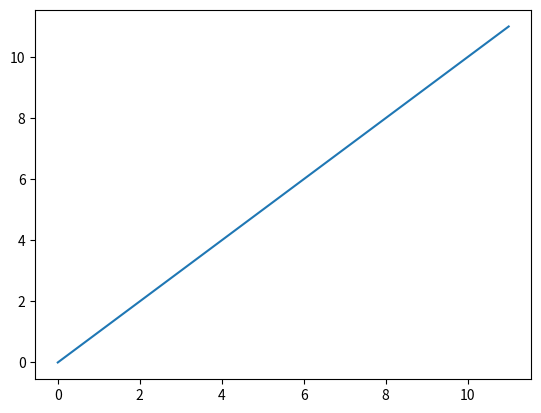
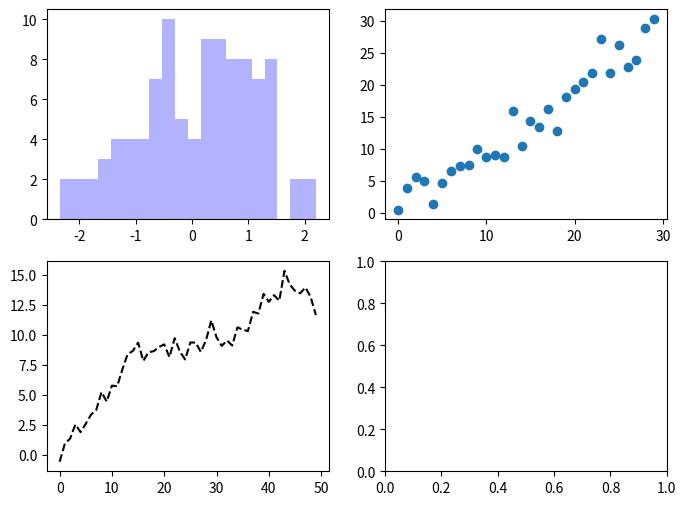
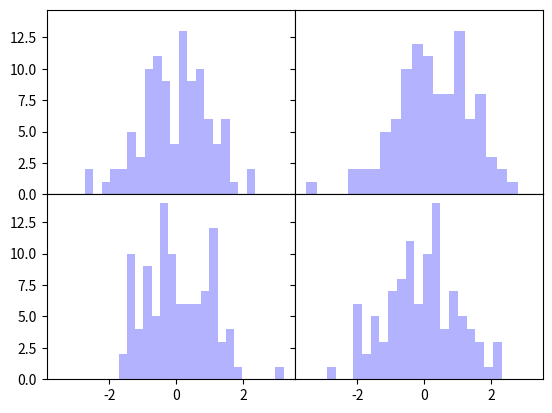
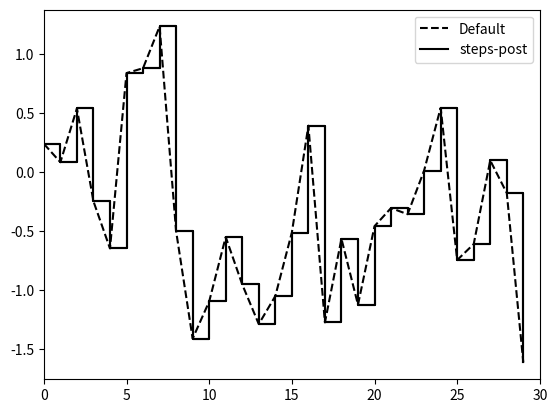
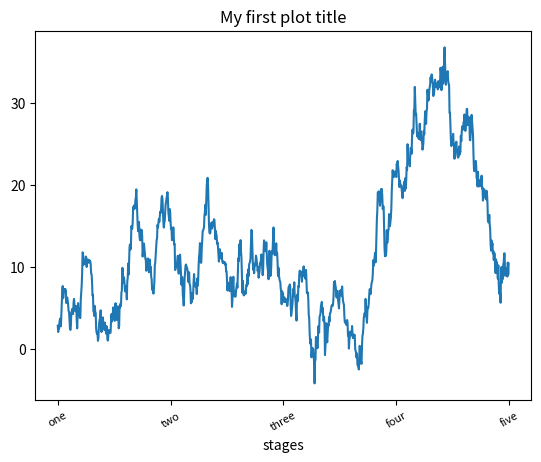
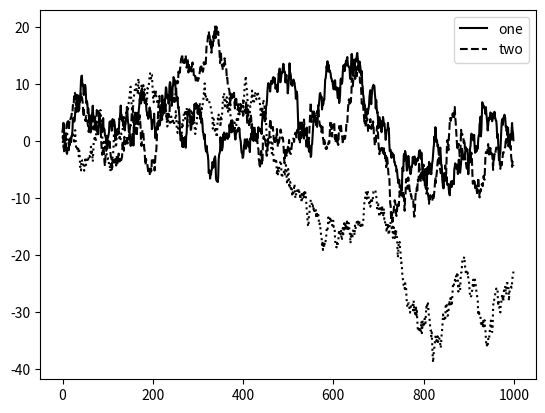

The matplotlib source for these figures, in order: (Note: this script raises an exception after producing the figures.)
import pandas as pd
import numpy as np
import matplotlib.pyplot as plt

data = pd.Series(np.arange(12))
plt.plot(data)

fig = plt.figure(figsize=(8 , 6)) #Blank Canvas #width = 8 inches, height = 6 inches
'''They are all subplots of the same figure(Canvas)'''
ax1 = fig.add_subplot(2,2,1) #2 rows, 2 columns ->(2 cross grid), 1st subplot
ax2 = fig.add_subplot(2,2,2)
ax3 = fig.add_subplot(2,2,3)
ax4 = fig.add_subplot(2,2,4) #Keep them in one cell because after every cell jupyter resets the figure

'''ax1 , ax2 etc are AxesSubplot objects and on them we can call the plot method'''
ax3.plot(np.random.standard_normal(50).cumsum() , color = 'Black',linestyle = 'dashed');
ax1.hist(np.random.standard_normal(100) , bins = 20 , color = 'Blue', alpha = 0.3);
ax2.scatter(np.arange(30) , np.arange(30) + 3 * np.random.standard_normal(30));

'''plt.subplots(). This creates a figure and all subplots at once and returns a NumPy array of subplot objects.'''
fig , axes = plt.subplots(2,3) #Total 6 subplots -> fig is bigger canvas and axes is a 2D array of AxesSubplot objects
axes[0,1] #top row , 2nd column -> to access the AxesSubplot object
fig , axes = plt.subplots(2,2 , sharex=True , sharey = True , figsize=(8,7))

'''Adjusting the space between subplots'''
fig.subplots_adjust(left=None , right=None , top=None , bottom=None , hspace=0.5 , wspace=0.5) #w-> width space , h->height space
#example
fig, axes = plt.subplots(2, 2, sharex=True, sharey=True)
for i in range(2):
    for j in range(2):
        axes[i,j].hist(np.random.standard_normal(100),bins = 20 , color = 'Blue', alpha = 0.3)
plt.subplots_adjust(wspace=0, hspace = 0) #No space between subplots

'''Colors, Markers, aur Line Styles'''
fig = plt.figure()
ax = fig.add_subplot()
data = np.random.standard_normal(30).cumsum()
ax.plot(data, color="black", linestyle="dashed", label="Default");
ax.plot(data, color="black", drawstyle="steps-post", label="steps-post");
ax.legend();

'''Ticks, Labels, aur Legends'''
#These are the axesSubplot objects and you have to call the methods for them to be seen in the plot
ax.plot(data, color="black", drawstyle="steps-post", label="steps-post");
ax.set_xlim([0, 30])
ax.get_xlim()

fig , axes = plt.subplots()
axes.plot(np.random.standard_normal(1000).cumsum())
tickes = axes.set_xticks([0, 250, 500, 750, 1000]) #By default it is 0 to 1000 and the labels are 0 to 1000 as well
labels = axes.set_xticklabels(['one','two','three','four','five'],rotation=30 , fontsize=8)
axes.set_xlabel('stages')
axes.set_title('My first plot title')
'''Shortcut method to set the title, xlabel, ylabel, xticks, xticklabels'''
axes.set(xlabel='stages',xticks=[0, 250, 500, 750, 1000], xticklabels=['one','two','three','four','five'])

fig, ax = plt.subplots()
ax.plot(np.random.randn(1000).cumsum(), color="black", label="one")
ax.plot(np.random.randn(1000).cumsum(), color="black", linestyle="dashed", label="two")
ax.plot(np.random.randn(1000).cumsum(), color="black", linestyle="dotted", label="_nolegend_")
ax.legend()
ax.label(loc='Best') #this is the default location of the legend you can choose many
